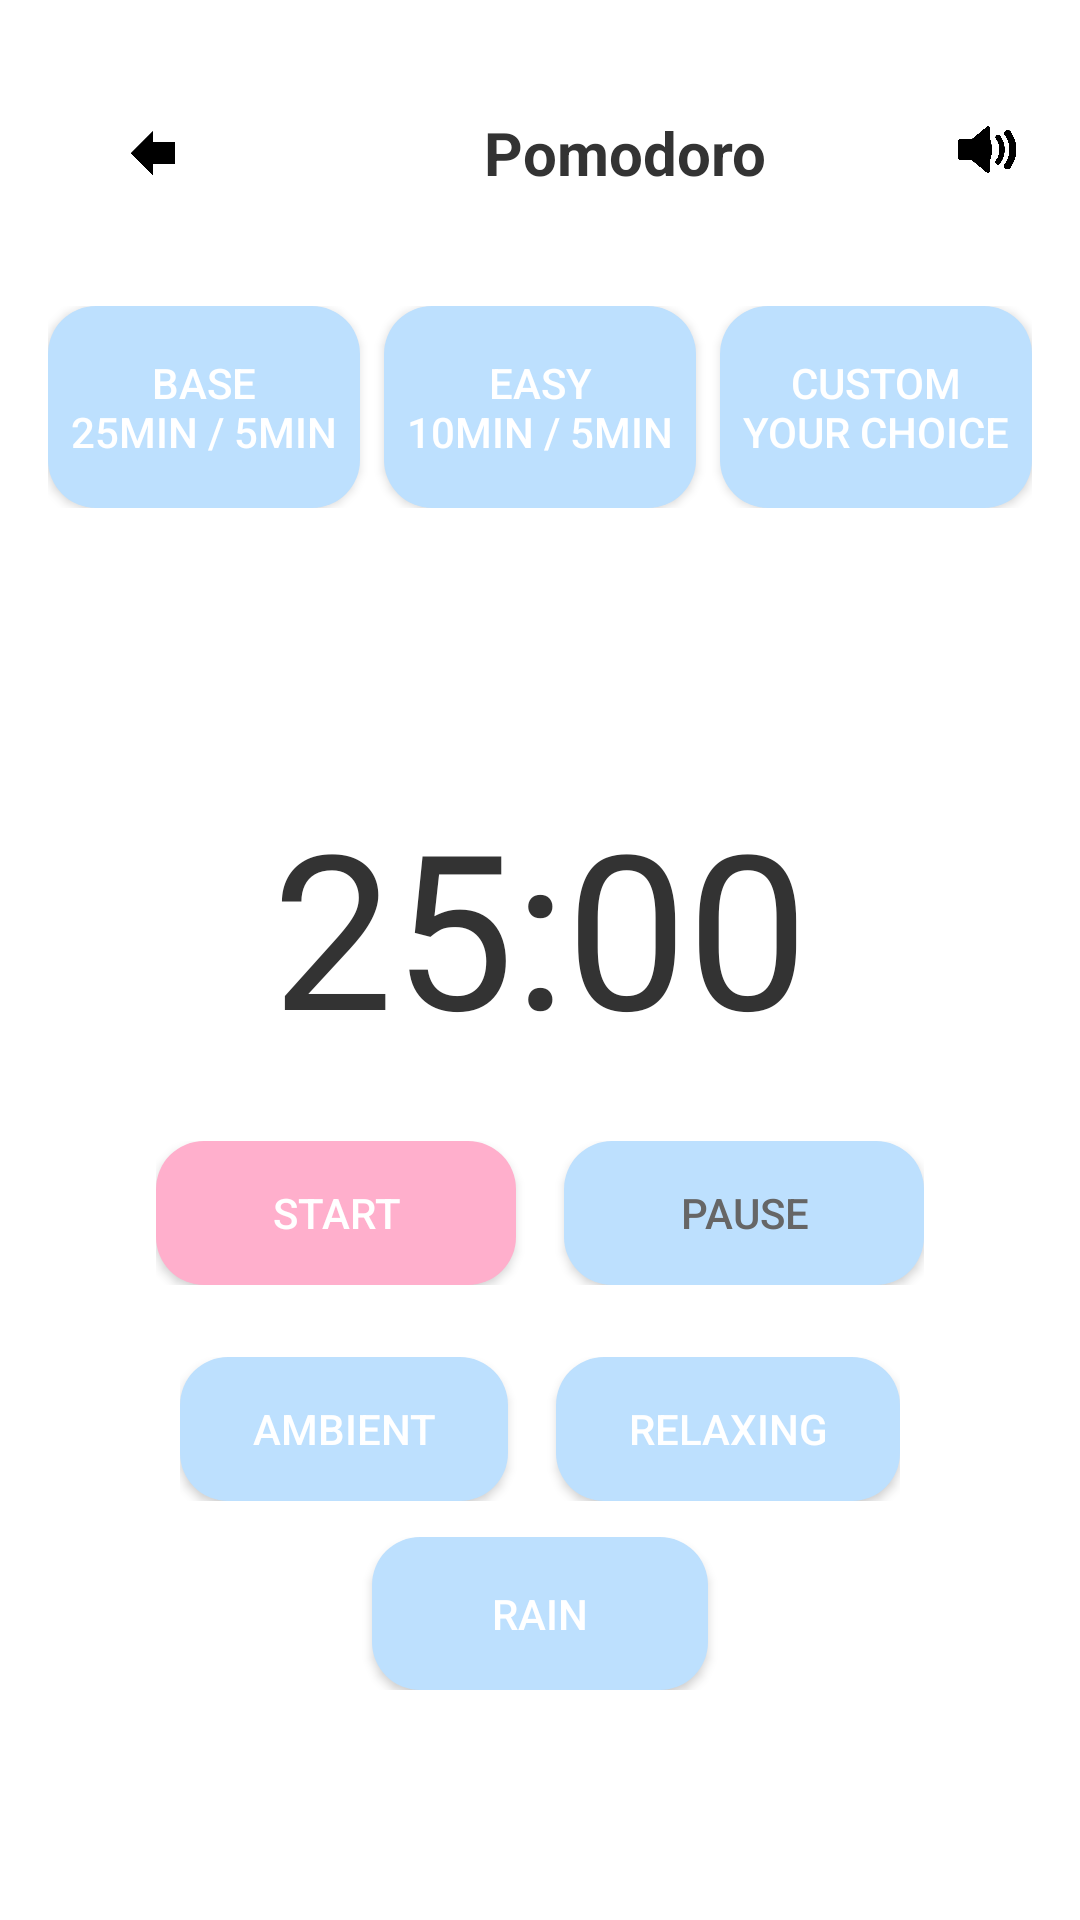

Reconstruct the res/layout file that produces this screen, plus the resources it refers to.
<!-- AndroidManifest.xml: application theme Theme.AppCompat.Light.NoActionBar -->
<!-- res/layout/activity_pomodoro.xml -->
<?xml version="1.0" encoding="utf-8"?>
<LinearLayout xmlns:android="http://schemas.android.com/apk/res/android"
    android:layout_width="match_parent"
    android:layout_height="match_parent"
    android:orientation="vertical"
    android:background="@color/white"
    android:padding="16dp">

    
    <LinearLayout
        android:layout_width="match_parent"
        android:layout_height="wrap_content"
        android:orientation="horizontal"
        android:gravity="center_vertical"
        android:layout_marginBottom="16dp">

        
        <ImageButton
            android:id="@+id/backButton"
            android:layout_width="70dp"
            android:layout_height="70dp"
            android:contentDescription="@string/back_button"
            android:src="@drawable/icon_4"
            android:layout_marginEnd="16dp"
            android:background="@android:color/transparent"
            android:scaleType="centerInside" />

        
        <TextView
            android:id="@+id/pomodoroTitle"
            android:layout_width="0dp"
            android:layout_height="wrap_content"
            android:layout_weight="1"
            android:text="@string/pomodoro_title"
            android:textSize="20sp"
            android:textStyle="bold"
            android:textColor="#333333"
            android:gravity="center" />

        
        <ImageButton
            android:id="@+id/volumeButton"
            android:layout_width="30dp"
            android:layout_height="70dp"
            android:contentDescription="@string/music_select_title"
            android:src="@drawable/icon_5"
            android:background="@android:color/transparent"
            android:scaleType="centerInside" />
    </LinearLayout>

    
    <LinearLayout
        android:id="@+id/sessionButtonsLayout"
        android:layout_width="match_parent"
        android:layout_height="wrap_content"
        android:orientation="horizontal"
        android:gravity="center"
        android:layout_marginBottom="16dp">

        
        <Button
            android:id="@+id/baseButton"
            android:layout_width="0dp"
            android:layout_height="wrap_content"
            android:layout_weight="1"
            android:layout_marginEnd="8dp"
            android:background="@drawable/rounded_button_blue"
            android:text="@string/base_button"
            android:textColor="#FFFFFF"
            android:textSize="14sp"
            android:gravity="center"
            android:paddingTop="16dp"
            android:paddingBottom="16dp" />

        
        <Button
            android:id="@+id/easyButton"
            android:layout_width="0dp"
            android:layout_height="wrap_content"
            android:layout_weight="1"
            android:layout_marginEnd="8dp"
            android:background="@drawable/rounded_button_blue"
            android:text="@string/easy_button"
            android:textColor="#FFFFFF"
            android:textSize="14sp"
            android:gravity="center"
            android:paddingTop="16dp"
            android:paddingBottom="16dp" />

        
        <Button
            android:id="@+id/customButton"
            android:layout_width="0dp"
            android:layout_height="wrap_content"
            android:layout_weight="1"
            android:background="@drawable/rounded_button_blue"
            android:text="@string/custom_button"
            android:textColor="#FFFFFF"
            android:textSize="14sp"
            android:gravity="center"
            android:paddingTop="16dp"
            android:paddingBottom="16dp" />
    </LinearLayout>

    
    <LinearLayout
        android:id="@+id/timerLayout"
        android:layout_width="match_parent"
        android:layout_height="wrap_content"
        android:orientation="vertical"
        android:gravity="center"
        android:padding="24dp">

        
        <TextView
            android:id="@+id/sessionStatus"
            android:layout_width="wrap_content"
            android:layout_height="wrap_content"
            android:text="@string/session_status"
            android:paddingStart="8dp"
            android:paddingEnd="8dp"
            android:paddingTop="4dp"
            android:paddingBottom="4dp"
            android:textColor="#FFFFFF"
            android:textSize="14sp"
            android:layout_marginBottom="24dp" />

        
        <TextView
            android:id="@+id/pomodoroTime"
            android:layout_width="wrap_content"
            android:layout_height="wrap_content"
            android:text="@string/pomodoro_time_default"
            android:textSize="72sp"
            android:textColor="#333333"
            android:layout_marginBottom="24dp" />

        
        <LinearLayout
            android:id="@+id/timerControlsLayout"
            android:layout_width="wrap_content"
            android:layout_height="wrap_content"
            android:orientation="horizontal"
            android:gravity="center">

            
            <Button
                android:id="@+id/startButton"
                android:layout_width="wrap_content"
                android:layout_height="wrap_content"
                android:background="@drawable/rounded_button_pink"
                android:text="@string/start_button"
                android:textColor="#FFFFFF"
                android:paddingStart="24dp"
                android:paddingEnd="24dp"
                android:paddingTop="12dp"
                android:paddingBottom="12dp"
                android:drawablePadding="8dp"
                android:gravity="center"
                android:minWidth="120dp" />
            
            
            <Button
                android:id="@+id/stopButton"
                android:layout_width="wrap_content"
                android:layout_height="wrap_content"
                android:layout_marginStart="16dp"
                android:text="@string/stop_button"
                android:textColor="#666666"
                android:background="@drawable/rounded_button_blue"
                android:paddingStart="24dp"
                android:paddingEnd="24dp"
                android:paddingTop="12dp"
                android:paddingBottom="12dp"
                android:drawablePadding="8dp"
                android:gravity="center"
                android:minWidth="120dp" />
        </LinearLayout>

        
        <LinearLayout
            android:id="@+id/musicButtonsLayout"
            android:layout_width="match_parent"
            android:layout_height="wrap_content"
            android:orientation="vertical"
            android:gravity="center"
            android:layout_marginTop="24dp">

            
            <LinearLayout
                android:layout_width="wrap_content"
                android:layout_height="wrap_content"
                android:orientation="horizontal"
                android:gravity="center">

                <Button
                    android:id="@+id/musicAmbientButton"
                    android:layout_width="wrap_content"
                    android:layout_height="wrap_content"
                    android:text="@string/music_ambient"
                    android:background="@drawable/rounded_button_blue"
                    android:textColor="#FFFFFF"
                    android:layout_marginEnd="8dp"
                    android:paddingLeft="24dp"
                    android:paddingRight="24dp"
                    android:paddingTop="12dp"
                    android:paddingBottom="12dp"/>

                <Button
                    android:id="@+id/musicRelaxingButton"
                    android:layout_width="wrap_content"
                    android:layout_height="wrap_content"
                    android:text="@string/music_relaxing"
                    android:background="@drawable/rounded_button_blue"
                    android:textColor="#FFFFFF"
                    android:layout_marginStart="8dp"
                    android:paddingLeft="24dp"
                    android:paddingRight="24dp"
                    android:paddingTop="12dp"
                    android:paddingBottom="12dp"/>
            </LinearLayout>

            
            <LinearLayout
                android:layout_width="match_parent"
                android:layout_height="wrap_content"
                android:orientation="horizontal"
                android:gravity="center"
                android:layout_marginTop="12dp">

                <Button
                    android:id="@+id/musicRainButton"
                    android:layout_width="wrap_content"
                    android:layout_height="wrap_content"
                    android:text="@string/music_rain"
                    android:background="@drawable/rounded_button_blue"
                    android:textColor="#FFFFFF"
                    android:paddingLeft="40dp"
                    android:paddingRight="40dp"
                    android:paddingTop="16dp"
                    android:paddingBottom="16dp"/>
            </LinearLayout>
        </LinearLayout>
    </LinearLayout>
</LinearLayout>
<!-- resources referenced by this layout -->
<resources>
  <color name="white">#FFFFFF</color>
  <!-- drawable icon_4: png bitmap (drawable, 17670 bytes) -->
  <!-- drawable icon_5: png bitmap (drawable, 43425 bytes) -->
  <!-- drawable rounded_button_blue (drawable) -->
  <?xml version="1.0" encoding="utf-8"?>
  <shape xmlns:android="http://schemas.android.com/apk/res/android">
      <solid android:color="@color/colorBlue" />  
      <corners android:radius="16dp" />  
  </shape>
  <!-- drawable rounded_button_pink (drawable) -->
  <?xml version="1.0" encoding="utf-8"?>
  <shape xmlns:android="http://schemas.android.com/apk/res/android">
      <solid android:color="@color/colorPink" />  
      <corners android:radius="16dp" />  
  </shape>
  <string name="back_button">Back</string>
  <string name="base_button">Base\n25min / 5min</string>
  <string name="custom_button">Custom\nYour choice</string>
  <string name="easy_button">Easy\n10min / 5min</string>
  <string name="music_ambient">Ambient</string>
  <string name="music_rain">Rain</string>
  <string name="music_relaxing">Relaxing</string>
  <string name="music_select_title">Select Music</string>
  <string name="pomodoro_time_default">25:00</string>
  <string name="pomodoro_title">Pomodoro</string>
  <string name="session_status"> </string>
  <string name="start_button">Start</string>
  <string name="stop_button">Pause</string>
  <color name="colorBlue">#BDE0FE</color>
  <color name="colorPink">#FFAFCC</color>
</resources>
